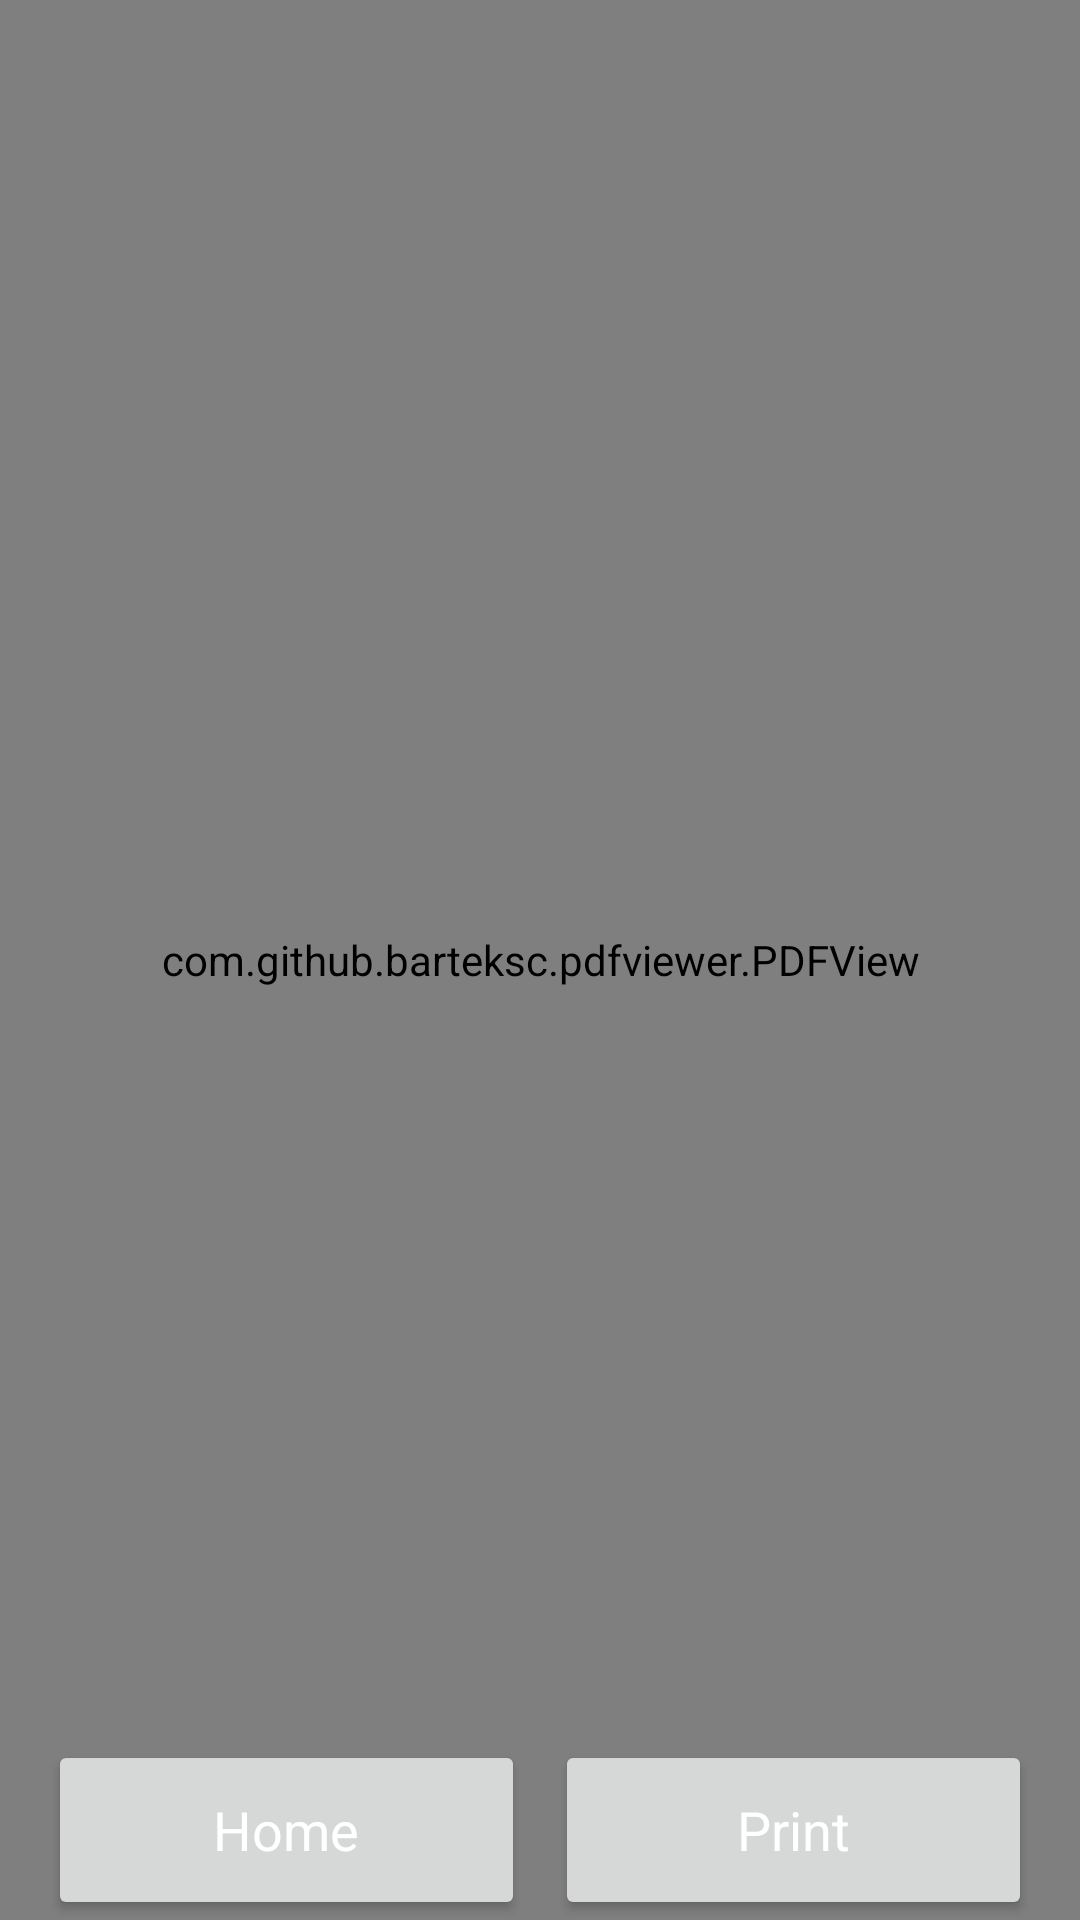

Here is an Android app screen rendered from its layout file. Give the layout XML and the strings, colors and styles it references.
<!-- AndroidManifest.xml: application theme Theme.TankerAllocation -->
<!-- res/layout/fragment_pdf_viewer.xml -->
<?xml version="1.0" encoding="utf-8"?>
<androidx.constraintlayout.widget.ConstraintLayout xmlns:android="http://schemas.android.com/apk/res/android"
    xmlns:app="http://schemas.android.com/apk/res-auto"
    xmlns:tools="http://schemas.android.com/tools"
    android:id="@+id/frameLayout"
    android:layout_width="match_parent"
    android:layout_height="match_parent"
    tools:context=".UI.PdfViewer">

    
    <com.github.barteksc.pdfviewer.PDFView
        android:id="@+id/pdfview"
        android:layout_width="match_parent"
        android:layout_height="match_parent"
        app:layout_constraintBottom_toBottomOf="parent"
        app:layout_constraintEnd_toEndOf="parent"
        app:layout_constraintStart_toStartOf="parent"
        app:layout_constraintTop_toTopOf="parent" />


    <Button
        android:id="@+id/home"
        android:layout_width="0dp"
        android:layout_height="60dp"
        android:layout_marginStart="16dp"
        android:layout_marginLeft="16dp"
        android:layout_marginTop="16dp"
        android:layout_marginEnd="5dp"
        android:layout_marginRight="5dp"
        android:text="@string/home"
        android:textAppearance="@style/MediumNew"
        android:textColor="@color/white"
        app:cornerRadius="50dp"
        app:layout_constraintBottom_toBottomOf="parent"
        app:layout_constraintEnd_toStartOf="@id/printpdf"
        app:layout_constraintStart_toStartOf="parent" />

    <Button
        android:id="@+id/printpdf"
        android:layout_width="0dp"
        android:layout_height="60dp"
        android:layout_marginStart="5dp"
        android:layout_marginLeft="5dp"
        android:layout_marginTop="16dp"
        android:layout_marginEnd="16dp"
        android:layout_marginRight="16dp"
        android:text="@string/print"
        android:textAppearance="@style/MediumNew"
        android:textColor="@color/white"
        app:cornerRadius="50dp"
        app:layout_constraintBottom_toBottomOf="parent"
        app:layout_constraintEnd_toEndOf="parent"
        app:layout_constraintStart_toEndOf="@id/home"
      />

</androidx.constraintlayout.widget.ConstraintLayout>
<!-- resources referenced by this layout -->
<resources>
  <color name="white">#FFFFFFFF</color>
  <string name="home">Home</string>
  <string name="print">Print</string>
  <style name="MediumNew" parent="TextAppearance.AppCompat.Medium">
          <item name="android:textColor">@color/white</item>
      </style>
  <style name="Theme.TankerAllocation" parent="Theme.MaterialComponents.Light.NoActionBar">
  
          
          <item name="colorPrimary">@color/purple_500</item>
          <item name="colorPrimaryVariant">@color/purple_700</item>
          <item name="colorOnPrimary">@color/white</item>
          
          <item name="colorSecondary">@color/teal_200</item>
          <item name="colorSecondaryVariant">@color/teal_700</item>
          <item name="colorOnSecondary">@color/black</item>
          
          <item name="android:statusBarColor" tools:targetApi="l">?attr/colorPrimaryVariant</item>
          
      </style>
  <color name="purple_500">#003366</color>
  <color name="purple_700">#003366</color>
  <color name="teal_200">#FF03DAC5</color>
  <color name="teal_700">#FF018786</color>
  <color name="black">#FF000000</color>
</resources>
